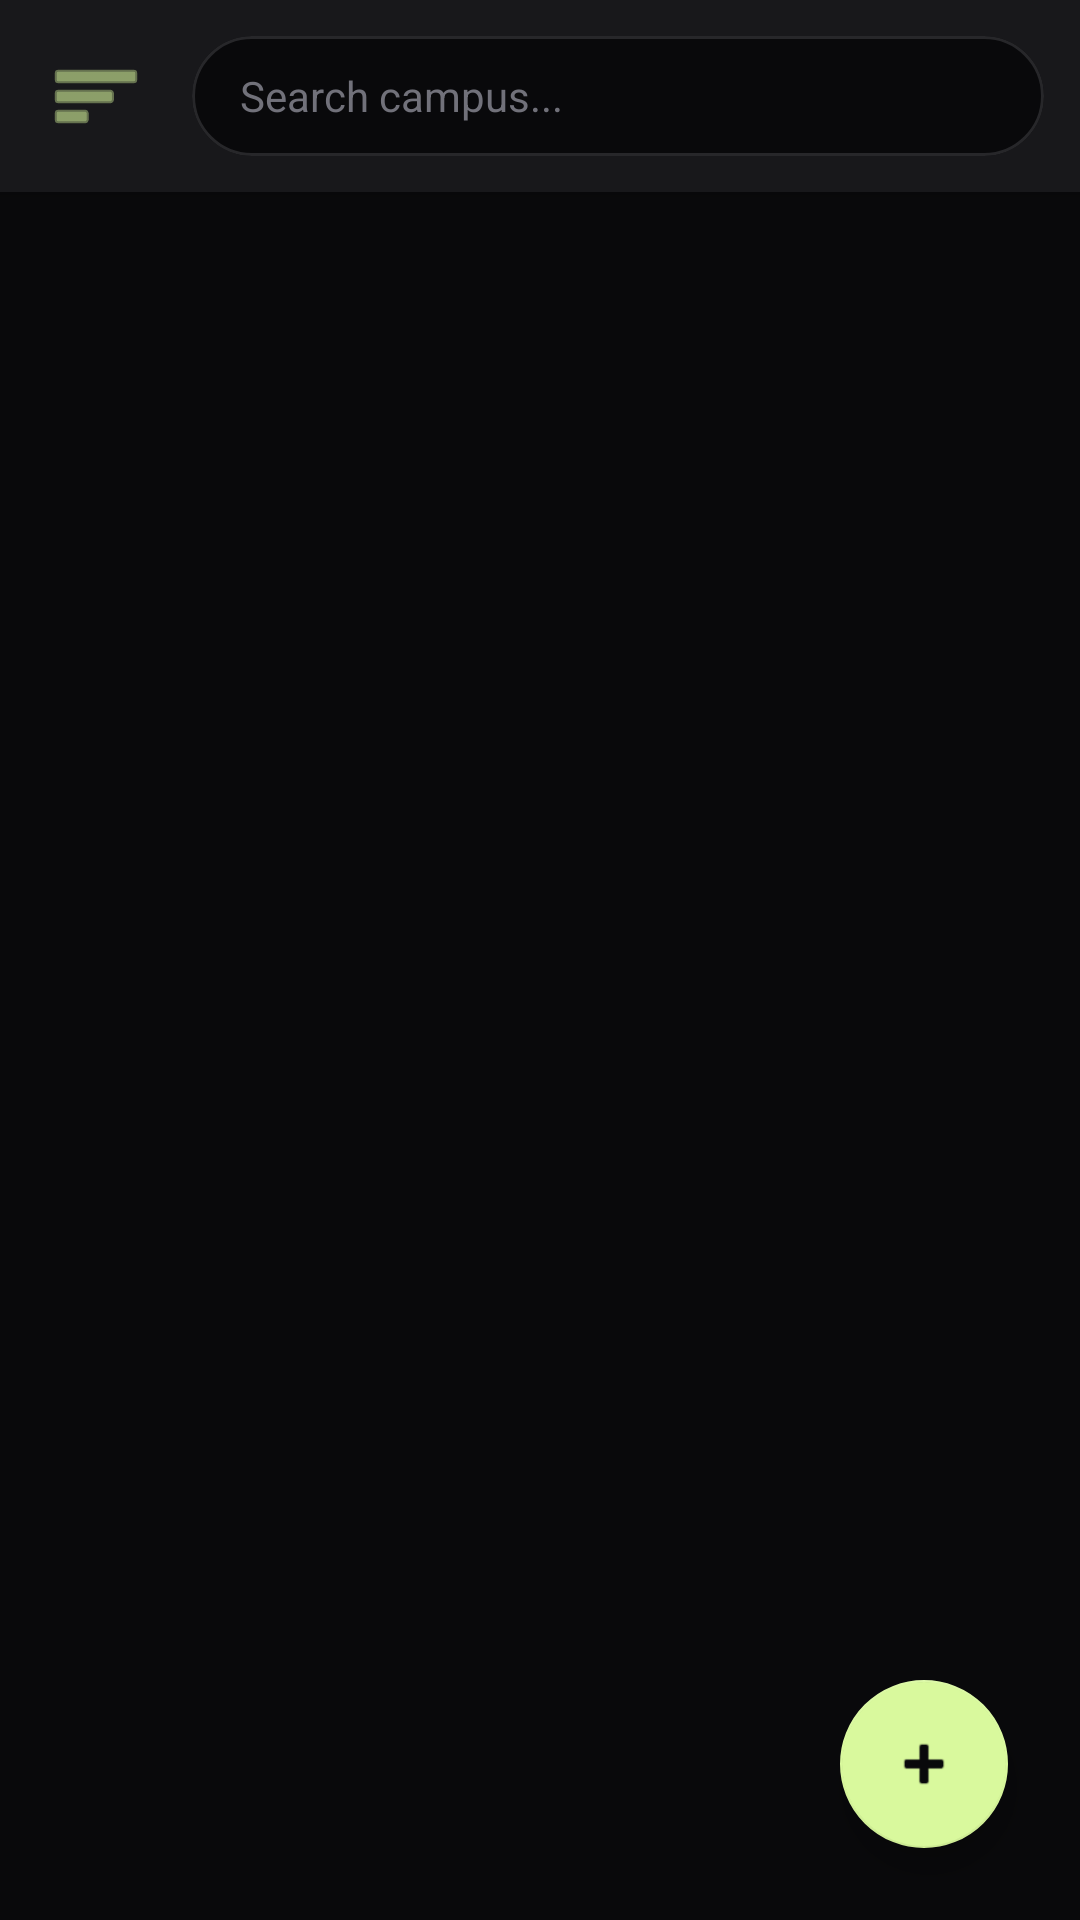

Reconstruct the res/layout file that produces this screen, plus the resources it refers to.
<!-- AndroidManifest.xml: application theme Theme.UniFiltered -->
<!-- res/layout/fragment_feed.xml -->
<?xml version="1.0" encoding="utf-8"?>
<androidx.constraintlayout.widget.ConstraintLayout xmlns:android="http://schemas.android.com/apk/res/android"
    xmlns:app="http://schemas.android.com/apk/res-auto"
    xmlns:tools="http://schemas.android.com/tools"
    android:layout_width="match_parent"
    android:layout_height="match_parent"
    android:fitsSystemWindows="true"
    android:background="@color/zinc_black">

    
    <androidx.constraintlayout.widget.ConstraintLayout
        android:id="@+id/topBar"
        android:layout_width="match_parent"
        android:layout_height="wrap_content"
        android:background="@color/zinc_gray"
        android:padding="12dp"
        android:elevation="4dp"
        app:layout_constraintTop_toTopOf="parent">

        <ImageButton
            android:id="@+id/btnMenu"
            android:layout_width="40dp"
            android:layout_height="40dp"
            android:src="@android:drawable/ic_menu_sort_by_size"
            android:background="?attr/selectableItemBackgroundBorderless"
            app:tint="@color/cyber_lime"
            app:layout_constraintStart_toStartOf="parent"
            app:layout_constraintTop_toTopOf="parent"
            app:layout_constraintBottom_toBottomOf="parent" />

        <com.google.android.material.card.MaterialCardView
            android:layout_width="0dp"
            android:layout_height="40dp"
            app:cardCornerRadius="20dp"
            app:cardElevation="0dp"
            app:cardBackgroundColor="@color/zinc_black"
            app:strokeColor="@color/dark_graphite"
            app:strokeWidth="1dp"
            android:layout_marginStart="12dp"
            app:layout_constraintStart_toEndOf="@id/btnMenu"
            app:layout_constraintEnd_toEndOf="parent"
            app:layout_constraintTop_toTopOf="parent"
            app:layout_constraintBottom_toBottomOf="parent">

            <EditText
                android:id="@+id/etSearch"
                android:layout_width="match_parent"
                android:layout_height="match_parent"
                android:background="@android:color/transparent"
                android:hint="Search campus..."
                android:textColor="@color/off_white"
                android:textColorHint="@color/muted_gray"
                android:paddingHorizontal="16dp"
                android:textSize="14sp"
                android:singleLine="true"
                android:imeOptions="actionSearch"/>
        </com.google.android.material.card.MaterialCardView>
    </androidx.constraintlayout.widget.ConstraintLayout>

    
    <com.google.android.material.card.MaterialCardView
        android:id="@+id/cardAiSummary"
        android:layout_width="match_parent"
        android:layout_height="wrap_content"
        android:layout_marginHorizontal="16dp"
        android:layout_marginTop="12dp"
        android:visibility="gone"
        app:cardBackgroundColor="@color/zinc_gray"
        app:strokeColor="@color/cyber_lime"
        app:strokeWidth="1dp"
        app:cardCornerRadius="12dp"
        app:layout_constraintTop_toBottomOf="@id/topBar">

        <androidx.constraintlayout.widget.ConstraintLayout
            android:layout_width="match_parent"
            android:layout_height="wrap_content"
            android:padding="12dp">

            <TextView
                android:id="@+id/tvAiHeader"
                android:layout_width="wrap_content"
                android:layout_height="wrap_content"
                android:text="✨ J.A.R.V.I.S. Summary"
                android:textColor="@color/cyber_lime"
                android:textStyle="bold"
                android:textSize="12sp"
                app:layout_constraintStart_toStartOf="parent"
                app:layout_constraintTop_toTopOf="parent" />

            <ProgressBar
                android:id="@+id/pbAiLoading"
                android:layout_width="16dp"
                android:layout_height="16dp"
                android:layout_marginStart="8dp"
                android:visibility="gone"
                android:indeterminateTint="@color/cyber_lime"
                app:layout_constraintStart_toEndOf="@id/tvAiHeader"
                app:layout_constraintTop_toTopOf="@id/tvAiHeader"
                app:layout_constraintBottom_toBottomOf="@id/tvAiHeader"/>

            <TextView
                android:id="@+id/tvAiResponse"
                android:layout_width="0dp"
                android:layout_height="wrap_content"
                android:layout_marginTop="8dp"
                android:textColor="@color/off_white"
                android:textSize="14sp"
                app:layout_constraintEnd_toEndOf="parent"
                app:layout_constraintStart_toStartOf="parent"
                app:layout_constraintTop_toBottomOf="@id/tvAiHeader"
                tools:text="Based on your search, here is what students are saying..." />

        </androidx.constraintlayout.widget.ConstraintLayout>
    </com.google.android.material.card.MaterialCardView>

    
    <androidx.recyclerview.widget.RecyclerView
        android:id="@+id/recyclerViewFeed"
        android:layout_width="0dp"
        android:layout_height="0dp"
        android:clipToPadding="false"
        android:paddingTop="8dp"
        android:paddingBottom="80dp"
        app:layout_constraintTop_toBottomOf="@id/cardAiSummary"
        app:layout_constraintBottom_toBottomOf="parent"
        app:layout_constraintStart_toStartOf="parent"
        app:layout_constraintEnd_toEndOf="parent"
        tools:listitem="@layout/item_post" />

    <com.google.android.material.floatingactionbutton.FloatingActionButton
        android:id="@+id/fabCreatePost"
        android:layout_width="wrap_content"
        android:layout_height="wrap_content"
        android:layout_marginEnd="24dp"
        android:layout_marginBottom="24dp"
        android:src="@android:drawable/ic_input_add"
        app:backgroundTint="@color/cyber_lime"
        app:tint="@color/zinc_black"
        app:layout_constraintBottom_toBottomOf="parent"
        app:layout_constraintEnd_toEndOf="parent"
        android:contentDescription="Create Post" />

</androidx.constraintlayout.widget.ConstraintLayout>
<!-- res/layout/item_post.xml (included above) -->
<?xml version="1.0" encoding="utf-8"?>

<com.google.android.material.card.MaterialCardView xmlns:android="http://schemas.android.com/apk/res/android"
    xmlns:app="http://schemas.android.com/apk/res-auto"
    xmlns:tools="http://schemas.android.com/tools"
    android:layout_width="match_parent"
    android:layout_height="wrap_content"
    android:layout_marginHorizontal="16dp"
    android:layout_marginVertical="8dp"
    app:cardBackgroundColor="@color/zinc_gray"
    app:strokeColor="@color/dark_graphite"
    app:strokeWidth="1dp"
    app:cardCornerRadius="12dp"
    app:cardElevation="2dp">

    <androidx.constraintlayout.widget.ConstraintLayout
        android:layout_width="match_parent"
        android:layout_height="wrap_content"
        android:padding="16dp">

        <TextView
            android:id="@+id/tvAuthorName"
            android:layout_width="wrap_content"
            android:layout_height="wrap_content"
            android:text="Student Name"
            android:textColor="@color/off_white"
            android:textSize="16sp"
            android:textStyle="bold"
            app:layout_constraintStart_toStartOf="parent"
            app:layout_constraintTop_toTopOf="parent" />

        <ImageView
            android:id="@+id/ivPostOfficialBadge"
            android:layout_width="16dp"
            android:layout_height="16dp"
            android:layout_marginStart="4dp"
            android:src="@drawable/ic_verified"
            android:visibility="gone"
            app:layout_constraintBottom_toBottomOf="@id/tvAuthorName"
            app:layout_constraintStart_toEndOf="@id/tvAuthorName"
            app:layout_constraintTop_toTopOf="@id/tvAuthorName"
          />

        <ImageView
            android:id="@+id/ivDeletePost"
            android:layout_width="24dp"
            android:layout_height="24dp"
            android:src="@drawable/ic_delete"
            app:tint="#8B0000"
            android:visibility="gone"
            tools:visibility="visible"
            app:layout_constraintEnd_toEndOf="parent"
            app:layout_constraintTop_toTopOf="parent" />

        <TextView
            android:id="@+id/tvPostContent"
            android:layout_width="0dp"
            android:layout_height="wrap_content"
            android:layout_marginTop="12dp"
            android:text="This is what the student is posting about. It can be multiple lines long!"
            android:textColor="@color/off_white"
            android:textSize="15sp"
            app:layout_constraintEnd_toEndOf="parent"
            app:layout_constraintStart_toStartOf="parent"
            app:layout_constraintTop_toBottomOf="@id/tvAuthorName" />

        <ImageView
            android:id="@+id/ivPostImage"
            android:layout_width="match_parent"
            android:layout_height="wrap_content"
            android:layout_marginTop="12dp"
            android:adjustViewBounds="true"
            android:scaleType="fitCenter"
            android:visibility="gone"
            app:layout_constraintEnd_toEndOf="parent"
            app:layout_constraintStart_toStartOf="parent"
            app:layout_constraintTop_toBottomOf="@id/tvPostContent" />
        <LinearLayout
            android:id="@+id/actionBar"
            android:layout_width="wrap_content"
            android:layout_height="wrap_content"
            android:layout_marginTop="16dp"
            android:orientation="horizontal"
            app:layout_constraintStart_toStartOf="parent"
            app:layout_constraintTop_toBottomOf="@id/ivPostImage">

            <LinearLayout
                android:id="@+id/layoutLike"
                android:layout_width="wrap_content"
                android:layout_height="wrap_content"
                android:gravity="center_vertical"
                android:paddingVertical="4dp"
                android:paddingEnd="12dp">

                <ImageView
                    android:id="@+id/ivLikeIcon"
                    android:layout_width="22dp"
                    android:layout_height="22dp"
                    android:src="@drawable/ic_heart_outline"
                    app:tint="@color/cyber_lime" />

                <TextView
                    android:id="@+id/tvLikeCount"
                    android:layout_width="wrap_content"
                    android:layout_height="wrap_content"
                    android:layout_marginStart="6dp"
                    android:text="0 Likes"
                    android:textColor="@color/off_white"
                    android:textStyle="bold" />
            </LinearLayout>

            <LinearLayout
                android:id="@+id/layoutComment"
                android:layout_width="wrap_content"
                android:layout_height="wrap_content"
                android:layout_marginStart="16dp"
                android:gravity="center_vertical"
                android:paddingVertical="4dp">

                <ImageView
                    android:id="@+id/ivCommentIcon"
                    android:layout_width="20dp"
                    android:layout_height="20dp"
                    android:src="@drawable/ic_comment_outline"
                    app:tint="@color/cyber_lime" />

                <TextView
                    android:id="@+id/tvCommentCount"
                    android:layout_width="wrap_content"
                    android:layout_height="wrap_content"
                    android:layout_marginStart="6dp"
                    android:text="0 Comments"
                    android:textColor="@color/off_white"
                    android:textStyle="bold" />
            </LinearLayout>
        </LinearLayout>

    </androidx.constraintlayout.widget.ConstraintLayout>
</com.google.android.material.card.MaterialCardView>
<!-- resources referenced by this layout -->
<resources>
  <color name="cyber_lime">#D9F99D</color>
  <color name="dark_graphite">#27272A</color>
  <color name="muted_gray">#71717A</color>
  <color name="off_white">#F4F4F5</color>
  <color name="zinc_black">#09090B</color>
  <color name="zinc_gray">#18181B</color>
  <!-- drawable ic_delete (drawable) -->
  <vector xmlns:android="http://schemas.android.com/apk/res/android"
      android:width="24dp"
      android:height="24dp"
      android:viewportWidth="24"
      android:viewportHeight="24">
      <path
          android:fillColor="#FF000000"
          android:pathData="M16,9v10H8V9h8m-1.5,-6h-5l-1,1H5v2h14V4h-3.5l-1,-1zM18,7H6v12c0,1.1 0.9,2 2,2h8c1.1,0 2,-0.9 2,-2V7z"/>
  </vector>
  <!-- drawable ic_verified (drawable) -->
  <vector xmlns:android="http://schemas.android.com/apk/res/android"
      android:width="24dp"
      android:height="24dp"
      android:viewportWidth="24"
      android:viewportHeight="24">
      
      <path
          android:fillColor="@color/cyber_lime"
          android:pathData="M12,2L14.41,4.41L17.78,4L18.41,7.32L21.5,8.8L20.32,12L21.5,15.2L18.41,16.68L17.78,20L14.41,19.59L12,22L9.59,19.59L6.22,20L5.59,16.68L2.5,15.2L3.68,12L2.5,8.8L5.59,7.32L6.22,4L9.59,4.41L12,2Z" />
      
      <path
          android:fillColor="#FFFFFF"
          android:pathData="M9.5,12L11,13.5L14.5,10"
          android:strokeWidth="1.5"
          android:strokeColor="#FFFFFF"
          android:strokeLineCap="round"
          android:strokeLineJoin="round" />
  </vector>
  <style name="Theme.UniFiltered" parent="Theme.MaterialComponents.DayNight.NoActionBar">
          
          <item name="colorPrimary">@color/cyber_lime</item>
          <item name="colorPrimaryVariant">@color/cyber_lime</item>
          <item name="colorOnPrimary">@color/zinc_black</item>
          
          <item name="colorSecondary">@color/dark_graphite</item>
          <item name="colorSecondaryVariant">@color/dark_graphite</item>
          <item name="colorOnSecondary">@color/off_white</item>
          
          <item name="android:statusBarColor">@color/zinc_black</item>
          
          <item name="android:windowBackground">@color/zinc_black</item>
      </style>
</resources>
